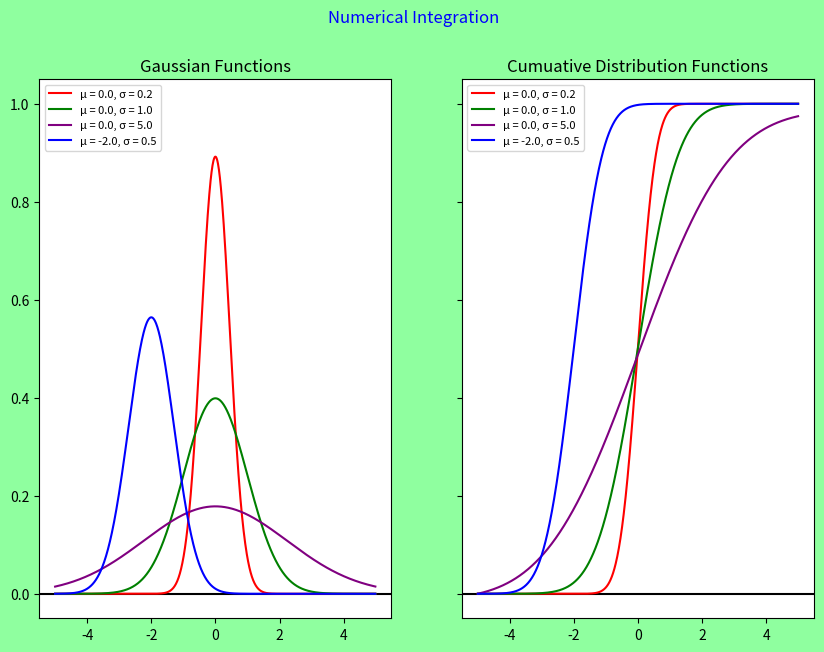

Source code (Python):
# plot a bunch of gaussian curves
#then integrate them to get cum distribution
# tehn plot them


[redacted]

import numpy as np
import matplotlib.pyplot as plt
import matplotlib.patches as mpatches
import scipy.integrate as integrate

def myfunction(x,param):
   # coefficients are transferred through param.
   mu=param[0]
   sig2=param[1]
   a=1.0/np.sqrt(2.0*sig2*np.pi)
   b=(x-mu)*(x-mu)/(2.0*sig2)
   y=a*np.exp(-b)

   return y


def rectangular(xx,param):
   ysum = 0.0
   ycumulative=np.zeros(len(xx))
   i = 0
   dx =xx[1]-xx[0]
   for x in xx:
      a = x
      b = x + dx
      c = (a + b) / 2.0

      y = dx * myfunction(c,param)
      ysum = ysum + y
      ycumulative[i]=ysum
      i = i + 1
   return ysum, ycumulative

x=np.arange(-5.0,5.0,0.01)

mu1=0.0
sig1=0.2
param1=np.array([mu1,sig1])
y1=myfunction(x,param1)
yintegrated1,ycumulative1 = rectangular(x,param1)

mu2=0.0
sig2=1
param2=np.array([mu2,sig2])
y2=myfunction(x,param2)
yintegrated2,ycumulative2 = rectangular(x,param2)

mu3=0.0
sig3=5
param3=np.array([mu3,sig3])
y3=myfunction(x,param3)
yintegrated3,ycumulative3 = rectangular(x,param3)

mu4=-2
sig4=0.5
param4=np.array([mu4,sig4])
y4=myfunction(x,param4)
yintegrated4,ycumulative4 = rectangular(x,param4)

fig, axs = plt.subplots(1,2,sharex = True,sharey = True,figsize=(10,7), dpi=80)
fig.suptitle('Numerical Integration', color = "blue")
fig.patch.set_facecolor('xkcd:mint green')

axs[0].set_title('Gaussian Functions')
axs[0].axhline(y = 0,color = "black")
axs[0].plot(x,y1, color = "r", label = "\u03BC = {}, \u03C3 = {}".format(param1[0],param1[1]))
axs[0].plot(x,y2, color = "g", label = "\u03BC = {}, \u03C3 = {}".format(param2[0],param2[1]))
axs[0].plot(x,y3, color = "purple", label = "\u03BC = {}, \u03C3 = {}".format(param3[0],param3[1]))
axs[0].plot(x,y4, color = "blue", label = "\u03BC = {}, \u03C3 = {}".format(param4[0],param4[1]))
axs[0].legend(loc ="upper left",prop={'size': 8})


axs[1].set_title('Cumuative Distribution Functions')
axs[1].axhline(y = 0,color = "black")
axs[1].plot(x, ycumulative1, color = "r", label = "\u03BC = {}, \u03C3 = {}".format(param1[0],param1[1]))
axs[1].plot(x, ycumulative2, color = "g", label = "\u03BC = {}, \u03C3 = {}".format(param2[0],param2[1]))
axs[1].plot(x, ycumulative3, color = "purple", label = "\u03BC = {}, \u03C3 = {}".format(param3[0],param3[1]))
axs[1].plot(x, ycumulative4, color = "blue", label = "\u03BC = {}, \u03C3 = {}".format(param4[0],param4[1]))
axs[1].legend(loc ="upper left",prop={'size': 8})



plt.show()


